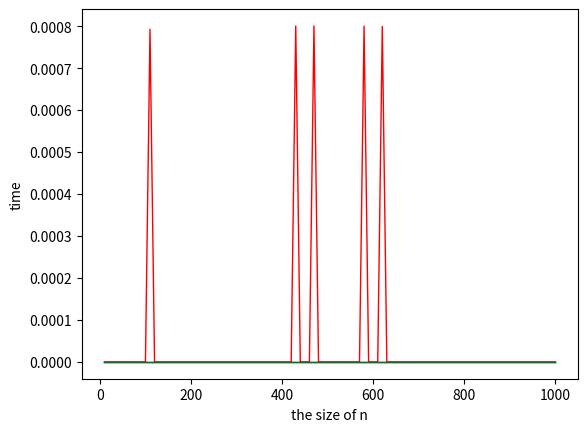

The matplotlib source for this figure:
import numpy as np
import time     
import statistics
import matplotlib.pyplot as plt
        
START_WITH = 10 #n從多少開始
ITER_TIMES = 100  #疊代次數(要讓n增加幾次)
INCREASING_INTERVAL = 10  #n每次增加的幅度
#以題目8.a要求設置由上到下為10、100、10
#以題目8.c要求設置由上到下為100、990、10
COUNTIN_SORT_TIME = False #是否計入二元搜尋及費氏搜尋所需預先排序資料的時間

def generateTask(n): #根據n(數組大小)生成不重複之隨機整數清單S以及隨機數x，範圍皆介於0~10*n
  S = np.random.choice(10*n, size=n, replace=False)
  x = np.random.randint(10*n)
  return S, x

def linearSearch(S, x): #線性搜尋演算法，給予清單S及目標x
  for i in range(len(S)):
    if S[i] == x:
      return i
  return -1

def binarySearch(S, x): #二元搜尋演算法，給予清單S及目標x
  if COUNTIN_SORT_TIME:
    S = sorted(S)
  low = 0
  high = len(S)-1
  while low <= high:
    mid = low + (high - low)//2
    if S[mid] == x:
      return mid
    elif S[mid] < x:
      low = mid + 1
    else:
      high = mid - 1
  return -1

def fibonacciSearch(S, x):  #費氏搜尋演算法，給予清單S及目標x
  if COUNTIN_SORT_TIME:
    S = sorted(S)
  size = len(S) 
  start = -1 
  f0 = 0
  f1 = 1
  f2 = 1
  while(f2 < size):
    f0 = f1
    f1 = f2
    f2 = f1 + f0
  while(f2 > 1):
    index = min(start + f0, size - 1)
    if S[index] < x:
      f2 = f1
      f1 = f0
      f0 = f2 - f1
      start = index
    elif S[index] > x:
      f2 = f0
      f1 = f1 - f0
      f0 = f2 - f1
    else:
      return index
  if f1 and S[size - 1] == x:
    return size - 1
  return -1

#準備用以紀錄各演算法在不同n下mean execution time的清單
#i為清單的index，其中 START_WITH + i*INCREASING_INTERVAL 即為位於該index之數據基於的n大小
#數據單位為秒
LS_MET = [0]*ITER_TIMES
BS_MET = [0]*ITER_TIMES
FS_MET = [0]*ITER_TIMES
for i in range(ITER_TIMES): #進行疊代以套用不同n
  n = START_WITH + i*INCREASING_INTERVAL
  #用來記錄各演算法每個的task執行時間
  LS_execution_time = []
  BS_execution_time = []
  FS_execution_time = []
  for t in range(5):  #每個n執行5次task
    S, x = generateTask(n)
    start = time.process_time()
    LS_result = linearSearch(S, x)
    end = time.process_time()
    LS_execution_time.append(end - start)
    if not COUNTIN_SORT_TIME:
      S = sorted(S) #二元搜尋及費氏搜尋需要排列過的資料，因題目無特別要求，故在此預設不計入排序時間，如須計入可透過COUNTIN_SORT_TIME參數調整
    start = time.process_time()
    BS_result = binarySearch(S, x)
    end = time.process_time()
    BS_execution_time.append(end - start)
    start = time.process_time()
    FS_result = fibonacciSearch(S, x)
    end = time.process_time()
    FS_execution_time.append(end - start)
  #將五次成果取平均存入紀錄mean execution time的清單中
  LS_MET[i] = statistics.mean(LS_execution_time)
  BS_MET[i] = statistics.mean(BS_execution_time)
  FS_MET[i] = statistics.mean(FS_execution_time)

#可以透過mean execution time清單存取各個n下的時間記錄，這裡節省版面只列出最後一個(最大的n下的紀錄)
print(LS_MET[-1])
print(BS_MET[-1])
print(FS_MET[-1])

#繪製圖表(折線圖)，紅色為線性搜尋；藍色為二元搜尋；綠色為費氏搜尋
X = [START_WITH+i*INCREASING_INTERVAL for i in range(ITER_TIMES)]
plt.plot(X, LS_MET, color='r', linewidth=1)
plt.plot(X, BS_MET, color='b', linewidth=1)
plt.plot(X, FS_MET, color='g', linewidth=1)
plt.xlabel('the size of n',fontsize=10)
plt.ylabel('time',fontsize=10)
plt.show()
